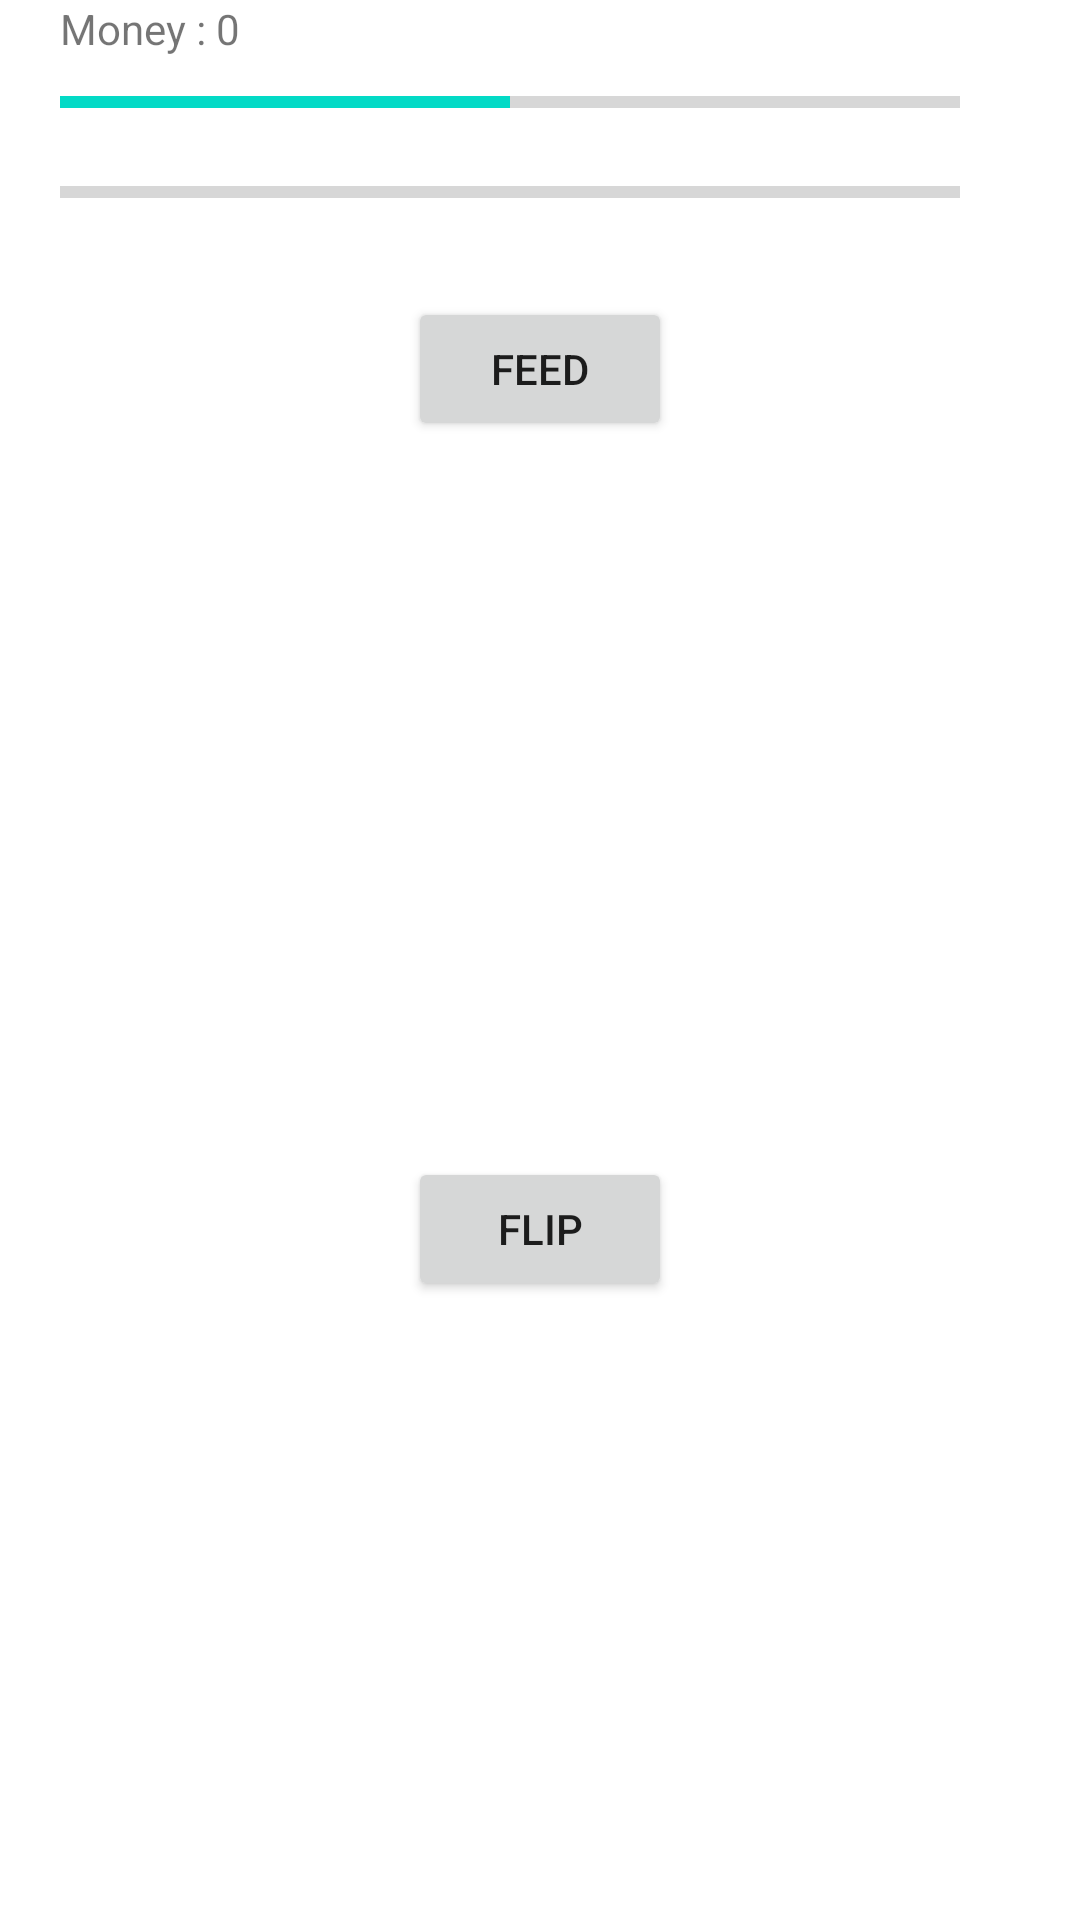

Layout XML and referenced resources for this Android screen:
<!-- AndroidManifest.xml: fallback theme Theme.MaterialComponents.DayNight.NoActionBar -->
<!-- res/layout/layout1.xml -->
<?xml version="1.0" encoding="utf-8"?>
<LinearLayout xmlns:android="http://schemas.android.com/apk/res/android"
    xmlns:app="http://schemas.android.com/apk/res-auto"
    xmlns:tools="http://schemas.android.com/tools"
    android:layout_width="match_parent"
    android:layout_height="match_parent"
    android:id="@+id/mainlinearlayout"
    android:orientation="vertical"
    >


    <androidx.constraintlayout.widget.ConstraintLayout
        android:layout_width="match_parent"
        android:layout_height="wrap_content"
        android:layout_marginLeft="20dp">

        <TextView
            android:id="@+id/textView2"
            android:layout_width="wrap_content"
            android:layout_height="wrap_content"
            android:text="Money : "
            app:layout_constraintBottom_toBottomOf="parent"
            app:layout_constraintStart_toStartOf="parent" />

        <TextView
            android:id="@+id/textviewmoney"
            android:layout_width="wrap_content"
            android:layout_height="wrap_content"
            android:text="0"
            app:layout_constraintStart_toEndOf="@+id/textView2"
            app:layout_constraintTop_toTopOf="parent" />


    </androidx.constraintlayout.widget.ConstraintLayout>

    <androidx.constraintlayout.widget.ConstraintLayout
        android:layout_width="match_parent"
        android:layout_height="wrap_content"
        android:orientation="horizontal">

        <ProgressBar
            android:id="@+id/hungerprogressbar"
            style="?android:progressBarStyleHorizontal"
            android:layout_width="300dp"
            android:layout_height="30dp"
            android:layout_marginLeft="20dp"
            android:indeterminate="false"
            android:progress="50"
            app:layout_constraintStart_toStartOf="parent"
            app:layout_constraintTop_toTopOf="parent" />

        <TextView
            android:id="@+id/textviewHunger"
            android:layout_width="wrap_content"
            android:layout_height="wrap_content"
            android:text="Hunger"
            app:layout_constraintBottom_toBottomOf="parent"
            app:layout_constraintEnd_toEndOf="@+id/hungerprogressbar"
            app:layout_constraintStart_toEndOf="parent"
            app:layout_constraintTop_toTopOf="parent" />
    </androidx.constraintlayout.widget.ConstraintLayout>

    <androidx.constraintlayout.widget.ConstraintLayout
        android:layout_width="match_parent"
        android:layout_height="wrap_content"
        android:orientation="horizontal">
        <ProgressBar
            android:id="@+id/hapinessprogressBar"
            style="?android:attr/progressBarStyleHorizontal"
            android:layout_width="300dp"
            android:layout_marginLeft="20dp"
            android:layout_height="30dp"
            android:layout_weight="0"
            app:layout_constraintStart_toStartOf="parent"
            app:layout_constraintTop_toTopOf="parent" />

        <TextView
            android:id="@+id/hapinesstxtview"
            android:layout_width="wrap_content"
            android:layout_height="wrap_content"
            android:layout_weight="0"
            android:text="Hapiness"
            app:layout_constraintBottom_toBottomOf="parent"
            app:layout_constraintEnd_toEndOf="@+id/hapinessprogressBar"
            app:layout_constraintStart_toEndOf="parent"
            app:layout_constraintTop_toTopOf="parent" />
    </androidx.constraintlayout.widget.ConstraintLayout>

    <androidx.constraintlayout.widget.ConstraintLayout
        android:layout_width="match_parent"
        android:layout_height="wrap_content"
        android:layout_marginTop="20dp"
        >

        <ImageButton
            android:id="@+id/tamagoimgbutton"
            android:layout_width="wrap_content"
            android:layout_height="wrap_content"
            android:background="@color/white"
            android:src="@drawable/hexagone2rm"
            app:layout_constraintBottom_toBottomOf="parent"
            app:layout_constraintEnd_toEndOf="parent"
            app:layout_constraintHorizontal_bias="0.49"
            app:layout_constraintStart_toStartOf="parent" />
    </androidx.constraintlayout.widget.ConstraintLayout>


    <androidx.constraintlayout.widget.ConstraintLayout
        android:layout_width="match_parent"
        android:layout_height="wrap_content"
        >

        <Button
            android:id="@+id/feedbutton"
            android:layout_width="wrap_content"
            android:layout_height="wrap_content"
            android:text="feed"
            app:layout_constraintBottom_toBottomOf="parent"
            app:layout_constraintEnd_toEndOf="parent"
            app:layout_constraintStart_toStartOf="parent" />



    </androidx.constraintlayout.widget.ConstraintLayout>

    <androidx.constraintlayout.widget.ConstraintLayout
        android:layout_width="match_parent"
        android:layout_height="match_parent">

        <Button
            android:id="@+id/buttontoflip"
            android:layout_width="wrap_content"
            android:layout_height="wrap_content"
            android:layout_marginTop="32dp"
            android:text="flip"
            app:layout_constraintBottom_toBottomOf="parent"
            app:layout_constraintEnd_toEndOf="parent"
            app:layout_constraintStart_toStartOf="parent"
            app:layout_constraintTop_toTopOf="parent" />
    </androidx.constraintlayout.widget.ConstraintLayout>

</LinearLayout>
<!-- resources referenced by this layout -->
<resources>

  <!-- not gathered from this repository: default colours our renderer supplied (Android Studio template values) -->
  <color name="white">#FFFFFFFF</color>
</resources>
